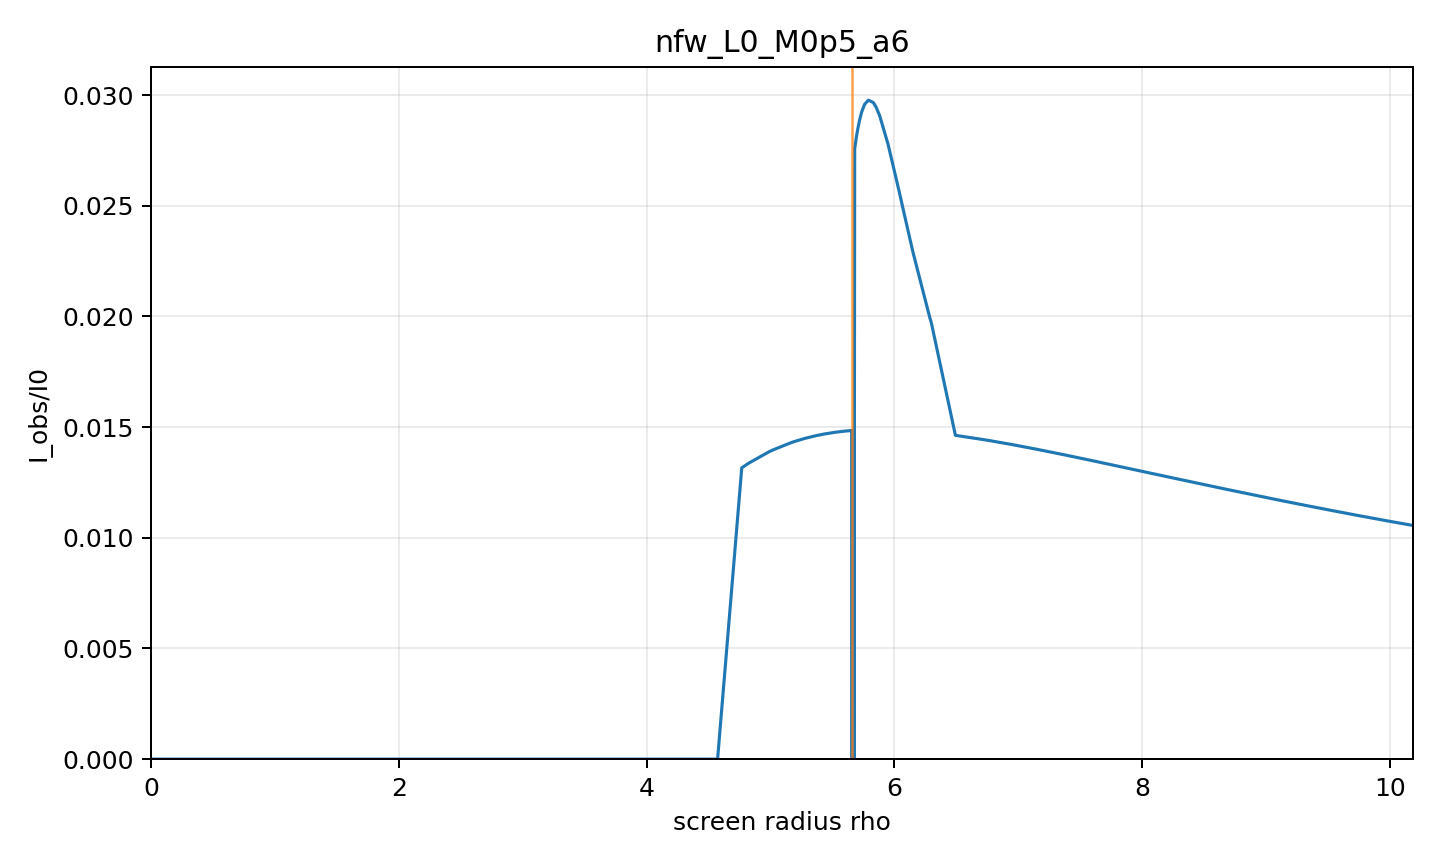

Values plotted in this chart, from the file beside it:
rho, alpha, b, Iobs_over_I0, direct, lensing_ring, photon_ring, intersection_count, termination_reason, max_phi_reached, phi_end
0.0, 0.0, 0.0, 0.0, 0.0, 0.0, 0.0, 0, axis, False, 0.0
0.2167, 0.01439, 0.2845, 0, 0.0, 0.0, 0.0, 0, black_hole_horizon, False, 0.09545
0.4335, 0.02876, 0.5689, 0, 0.0, 0.0, 0.0, 0, black_hole_horizon, False, 0.1911
0.6502, 0.04313, 0.8529, 0, 0.0, 0.0, 0.0, 0, black_hole_horizon, False, 0.2873
0.8669, 0.05748, 1.136, 0, 0.0, 0.0, 0.0, 0, black_hole_horizon, False, 0.3843
1.084, 0.07181, 1.419, 0, 0.0, 0.0, 0.0, 0, black_hole_horizon, False, 0.4823
1.3, 0.0861, 1.701, 0, 0.0, 0.0, 0.0, 0, black_hole_horizon, False, 0.5817
1.517, 0.1004, 1.982, 0, 0.0, 0.0, 0.0, 0, black_hole_horizon, False, 0.6827
1.734, 0.1146, 2.262, 0, 0.0, 0.0, 0.0, 0, black_hole_horizon, False, 0.7858
1.951, 0.1288, 2.54, 0, 0.0, 0.0, 0.0, 0, black_hole_horizon, False, 0.8913
2.167, 0.1429, 2.817, 0, 0.0, 0.0, 0.0, 0, black_hole_horizon, False, 0.9997
2.384, 0.1569, 3.092, 0, 0.0, 0.0, 0.0, 0, black_hole_horizon, False, 1.111
2.601, 0.1709, 3.365, 0, 0.0, 0.0, 0.0, 0, black_hole_horizon, False, 1.227
2.818, 0.1849, 3.636, 0, 0.0, 0.0, 0.0, 0, black_hole_horizon, False, 1.348
3.034, 0.1987, 3.905, 0, 0.0, 0.0, 0.0, 0, black_hole_horizon, False, 1.474
3.251, 0.2125, 4.172, 0, 0.0, 0.0, 0.0, 0, black_hole_horizon, False, 1.607
3.468, 0.2262, 4.437, 0, 0.0, 0.0, 0.0, 0, black_hole_horizon, False, 1.748
3.684, 0.2399, 4.699, 0, 0.0, 0.0, 0.0, 0, black_hole_horizon, False, 1.9
3.901, 0.2534, 4.959, 0, 0.0, 0.0, 0.0, 0, black_hole_horizon, False, 2.064
4.118, 0.2668, 5.215, 0, 0.0, 0.0, 0.0, 0, black_hole_horizon, False, 2.244
4.244, 0.2746, 5.364, 0, 0.0, 0.0, 0.0, 0, black_hole_horizon, False, 2.358
4.335, 0.2802, 5.469, 0, 0.0, 0.0, 0.0, 0, black_hole_horizon, False, 2.444
4.551, 0.2934, 5.72, 0, 0.0, 0.0, 0.0, 0, black_hole_horizon, False, 2.674
4.573, 0.2947, 5.745, 0, 0.0, 0.0, 0.0, 0, black_hole_horizon, False, 2.699
4.768, 0.3065, 5.968, 0.01316, 0.01316, 0.0, 0.0, 1, black_hole_horizon, False, 2.944
4.825, 0.31, 6.034, 0.01337, 0.01337, 0.0, 0.0, 1, black_hole_horizon, False, 3.025
4.985, 0.3195, 6.214, 0.01388, 0.01388, 0.0, 0.0, 1, black_hole_horizon, False, 3.279
5.019, 0.3216, 6.252, 0.01397, 0.01397, 0.0, 0.0, 1, black_hole_horizon, False, 3.34
5.168, 0.3305, 6.418, 0.0143, 0.0143, 0.0, 0.0, 1, black_hole_horizon, False, 3.646
5.202, 0.3325, 6.455, 0.01436, 0.01436, 0.0, 0.0, 1, black_hole_horizon, False, 3.727
5.282, 0.3372, 6.544, 0.0145, 0.0145, 0.0, 0.0, 1, black_hole_horizon, False, 3.945
5.37, 0.3424, 6.641, 0.01462, 0.01462, 0.0, 0.0, 1, black_hole_horizon, False, 4.239
5.418, 0.3452, 6.694, 0.01467, 0.01467, 0.0, 0.0, 1, black_hole_horizon, False, 4.441
5.437, 0.3463, 6.715, 0.01469, 0.01469, 0.0, 0.0, 1, black_hole_horizon, False, 4.528
5.489, 0.3494, 6.771, 0.01474, 0.01474, 0.0, 0.0, 1, black_hole_horizon, False, 4.814
5.528, 0.3517, 6.814, 0.01477, 0.01477, 0.0, 0.0, 1, black_hole_horizon, False, 5.096
5.559, 0.3535, 6.847, 0.01479, 0.01479, 0.0, 0.0, 1, black_hole_horizon, False, 5.377
5.582, 0.3548, 6.872, 0.01481, 0.01481, 0.0, 0.0, 1, black_hole_horizon, False, 5.655
5.6, 0.3559, 6.892, 0.01482, 0.01482, 0.0, 0.0, 1, black_hole_horizon, False, 5.932
5.614, 0.3567, 6.907, 0.01483, 0.01483, 0.0, 0.0, 1, black_hole_horizon, False, 6.208
5.624, 0.3573, 6.918, 0.01483, 0.01483, 0.0, 0.0, 1, black_hole_horizon, False, 6.483
5.632, 0.3578, 6.927, 0.01484, 0.01484, 0.0, 0.0, 1, black_hole_horizon, False, 6.757
5.635, 0.3579, 6.93, 0.01484, 0.01484, 0.0, 0.0, 1, black_hole_horizon, False, 6.867
5.639, 0.3581, 6.933, 0.01484, 0.01484, 0.0, 0.0, 1, black_hole_horizon, False, 7.031
5.643, 0.3584, 6.939, 0.01484, 0.01484, 0.0, 0.0, 1, black_hole_horizon, False, 7.304
5.647, 0.3586, 6.943, 0.01484, 0.01484, 0.0, 0.0, 1, black_hole_horizon, False, 7.576
5.65, 0.3588, 6.946, 0.01484, 0.01484, 0.0, 0.0, 1, black_hole_horizon, False, 7.848
5.652, 0.3589, 6.948, 0.01485, 0.01485, 0.0, 0.0, 1, black_hole_horizon, False, 8.12
5.654, 0.359, 6.95, 0.01485, 0.01485, 0.0, 0.0, 1, black_hole_horizon, False, 8.392
5.655, 0.3591, 6.951, 0.01485, 0.01485, 0.0, 0.0, 1, black_hole_horizon, False, 8.664
5.656, 0.3591, 6.952, 0.01485, 0.01485, 0.0, 0.0, 1, black_hole_horizon, False, 8.935
5.657, 0.3592, 6.953, 0.01485, 0.01485, 0.0, 0.0, 1, black_hole_horizon, False, 9.207
5.657, 0.3592, 6.954, 0.01485, 0.01485, 0.0, 0.0, 1, black_hole_horizon, False, 9.478
5.658, 0.3592, 6.954, 0.01485, 0.01485, 0.0, 0.0, 1, black_hole_horizon, False, 9.749
5.658, 0.3593, 6.954, 0.01485, 0.01485, 0.0, 0.0, 1, black_hole_horizon, False, 10.02
5.658, 0.3593, 6.955, 0.01485, 0.01485, 0.0, 0.0, 1, black_hole_horizon, False, 10.29
5.658, 0.3593, 6.955, 0.01485, 0.01485, 0.0, 0.0, 1, black_hole_horizon, False, 10.56
5.659, 0.3593, 6.955, 0.01485, 0.01485, 0.0, 0.0, 1, black_hole_horizon, False, 10.83
5.659, 0.3593, 6.955, 0.01485, 0.01485, 0.0, 0.0, 1, black_hole_horizon, False, 11.11
5.659, 0.3593, 6.955, 0.01485, 0.01485, 0.0, 0.0, 1, black_hole_horizon, False, 11.38
... 85 more rows
